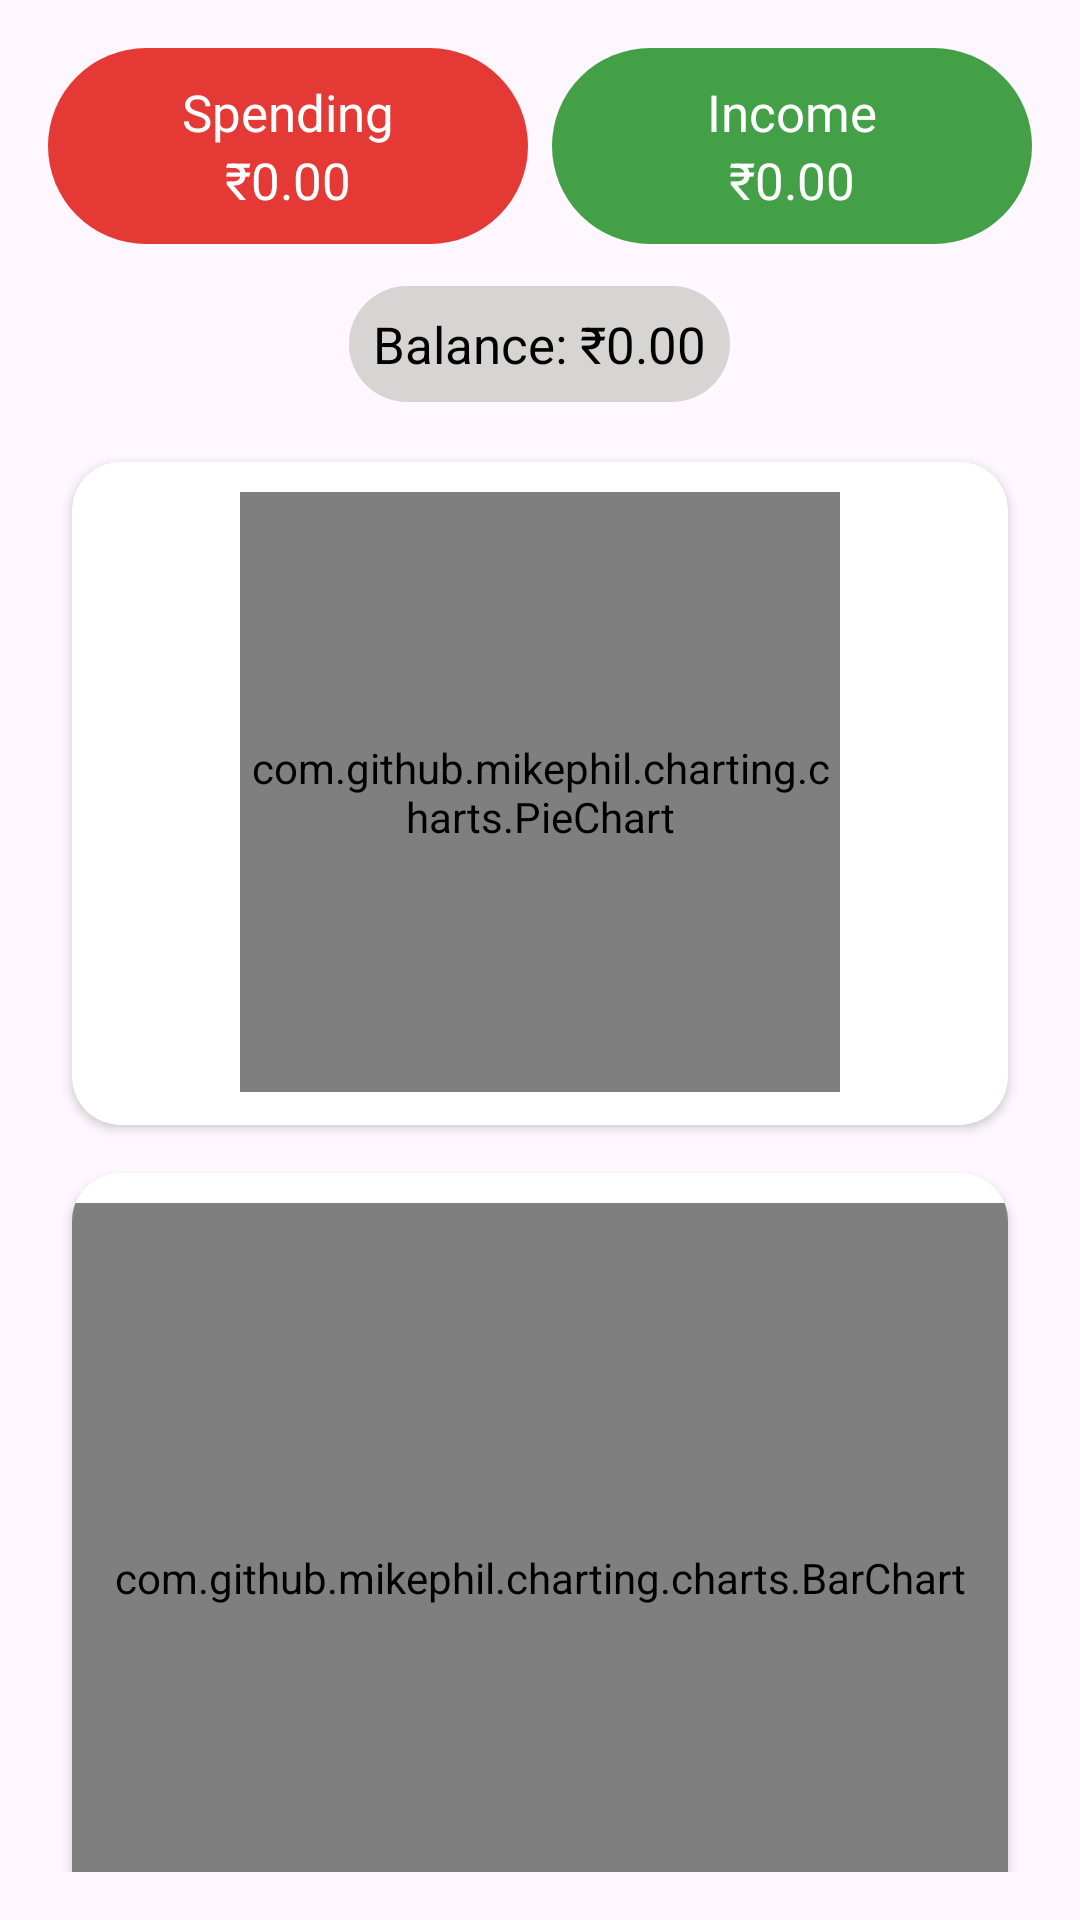

This screen was rendered from an Android layout file. Write that file and the resources it references.
<!-- AndroidManifest.xml: application theme Theme.FinanceManager -->
<!-- res/layout/fragment_expense1.xml -->
<?xml version="1.0" encoding="utf-8"?>
<ScrollView xmlns:android="http://schemas.android.com/apk/res/android"
    android:layout_width="fill_parent"
    android:layout_height="fill_parent"
    android:scrollbars="none"
    android:scrollbarStyle="insideInset"
    xmlns:app="http://schemas.android.com/apk/res-auto"
    android:padding="16dp">

    <LinearLayout
        android:layout_width="match_parent"
        android:layout_height="wrap_content"
        android:orientation="vertical">

        <LinearLayout
            android:layout_width="match_parent"
            android:layout_height="wrap_content"
            android:orientation="horizontal"
            android:gravity="center">

            
            <LinearLayout
                android:id="@+id/spendingLayout"
                android:layout_width="0dp"
                android:layout_height="wrap_content"
                android:layout_weight="1"
                android:background="@drawable/bg_red_rounded"
                android:padding="10dp"
                android:gravity="center">
                <LinearLayout
                    android:layout_width="wrap_content"
                    android:layout_height="wrap_content"
                    android:orientation="vertical"
                    android:gravity="center_horizontal">
                    <TextView
                        android:layout_width="wrap_content"
                        android:layout_height="wrap_content"
                        android:text="Spending"
                        android:textAlignment="center"
                        android:textSize="17sp"
                        android:textColor="@android:color/white" />

                    <TextView
                        android:id="@+id/expenseTextView"
                        android:layout_width="wrap_content"
                        android:layout_height="wrap_content"
                        android:text="₹0.00"
                        android:textAlignment="center"
                        android:textSize="17sp"
                        android:textColor="@android:color/white" />
                </LinearLayout>
            </LinearLayout>

            
            <LinearLayout
                android:id="@+id/incomeLayout"
                android:layout_width="0dp"
                android:layout_height="wrap_content"
                android:layout_weight="1"
                android:background="@drawable/bg_green_rounded"
                android:padding="10dp"
                android:gravity="center"
                android:layout_marginStart="8dp">

                <LinearLayout
                    android:layout_width="wrap_content"
                    android:layout_height="wrap_content"
                    android:orientation="vertical"
                    android:gravity="center_horizontal">
                    <TextView
                        android:layout_width="wrap_content"
                        android:layout_height="wrap_content"
                        android:text="Income"
                        android:textAlignment="center"
                        android:textSize="17sp"
                        android:textColor="@android:color/white" />

                    <TextView
                        android:id="@+id/incomeTextView"
                        android:layout_width="wrap_content"
                        android:layout_height="wrap_content"
                        android:text="₹0.00"
                        android:textAlignment="center"
                        android:textSize="17sp"
                        android:textColor="@android:color/white" />
                </LinearLayout>

            </LinearLayout>
        </LinearLayout>

        

        <TextView
            android:layout_width="wrap_content"
            android:id="@+id/balanceTextView"
            android:layout_height="wrap_content"
            android:background="@drawable/bg_gray_rounded"
            android:padding="8dp"
            android:text="Balance: ₹0.00"
            android:textSize="17sp"
            android:gravity="center"
            android:layout_gravity="center"
            android:layout_marginTop="14dp"
            android:textColor="@android:color/black" />

        


        
        <androidx.cardview.widget.CardView
            android:layout_width="match_parent"
            android:layout_height="wrap_content"
            android:layout_marginTop="20dp"
            android:layout_marginBottom="16dp"
            android:layout_marginHorizontal="8dp"
            android:elevation="4dp"
            android:padding="12dp"
            android:layout_gravity="center"
            app:cardCornerRadius="16dp">

            <LinearLayout
                android:layout_width="match_parent"
                android:layout_height="wrap_content"
                android:orientation="vertical"
                android:gravity="center_vertical">

                
                <com.github.mikephil.charting.charts.PieChart
                    android:id="@+id/pieChart"
                    android:layout_marginTop="10dp"
                    android:layout_marginBottom="10dp"
                    android:layout_marginLeft="10dp"
                    android:layout_marginRight="10dp"
                    android:layout_width="200dp"
                    android:layout_height="200dp"
                    android:layout_gravity="center" />

                
                <LinearLayout
                    android:id="@+id/legend_container"
                    android:layout_width="wrap_content"
                    android:layout_height="wrap_content"
                    android:orientation="horizontal"
                    android:layout_gravity="center_horizontal"
                    android:layout_marginStart="4dp"
                    android:weightSum="2"> 

                    
                    <LinearLayout
                        android:layout_width="0dp"
                        android:layout_height="wrap_content"
                        android:layout_weight="1"
                        android:orientation="horizontal"
                        android:gravity="center_vertical">
                        
                    </LinearLayout>

                    
                    <LinearLayout
                        android:layout_width="0dp"
                        android:layout_height="wrap_content"
                        android:layout_weight="1"
                        android:orientation="horizontal"
                        android:gravity="center_vertical">
                        
                    </LinearLayout>

                    
                </LinearLayout>
            </LinearLayout>

            <androidx.recyclerview.widget.RecyclerView
                android:id="@+id/legendRecyclerView"
                android:layout_width="match_parent"
                android:layout_height="wrap_content"
                android:layout_marginTop="205dp"
                android:padding="8dp" />
        </androidx.cardview.widget.CardView>

        <androidx.cardview.widget.CardView
            android:layout_width="match_parent"
            android:layout_height="wrap_content"
            android:layout_marginBottom="130dp"
            android:layout_marginHorizontal="8dp"
            android:elevation="4dp"
            android:padding="12dp"
            android:layout_gravity="center"
            app:cardCornerRadius="16dp">

            <com.github.mikephil.charting.charts.BarChart
                android:id="@+id/barChart"
                android:layout_width="match_parent"
                android:layout_height="250dp"
                android:layout_marginTop="10dp"
                android:layout_marginBottom="10dp"
                android:layout_gravity="center" />
        </androidx.cardview.widget.CardView>

    </LinearLayout>
</ScrollView>
<!-- resources referenced by this layout -->
<resources>
  <!-- drawable bg_gray_rounded (drawable) -->
  <shape xmlns:android="http://schemas.android.com/apk/res/android">
      <solid android:color="#D7D4D4"/> 
      <corners android:radius="40dp"/> 
  </shape>
  <!-- drawable bg_green_rounded (drawable) -->
  <shape xmlns:android="http://schemas.android.com/apk/res/android">
      <solid android:color="#43A047"/> 
      <corners android:radius="42dp"/> 
  </shape>
  <!-- drawable bg_red_rounded (drawable) -->
  <shape xmlns:android="http://schemas.android.com/apk/res/android">
      <solid android:color="#E53935"/> 
      <corners android:radius="42dp"/> 
  </shape>
  <style name="Theme.FinanceManager" parent="Base.Theme.FinanceManager" />
  <style name="Base.Theme.FinanceManager" parent="Theme.Material3.DayNight.NoActionBar">
          
           <item name="colorPrimary">#121212</item>
          <item name="fontFamily">@font/productsans_regular</item>
          <item name="android:windowIsTranslucent">true</item>
  
      </style>
</resources>
